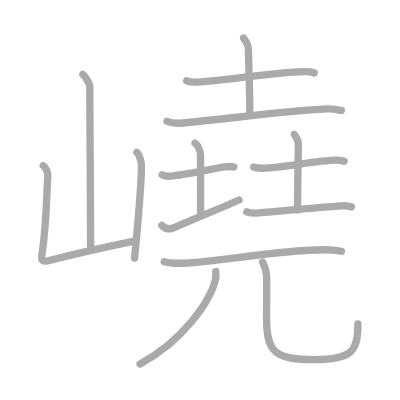
t = 0.00 s
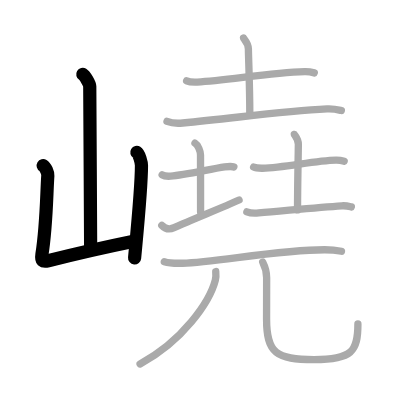
t = 3.00 s
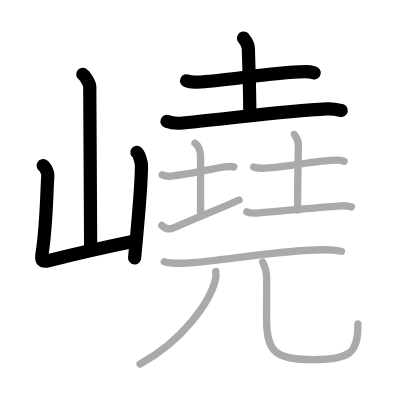
t = 6.00 s
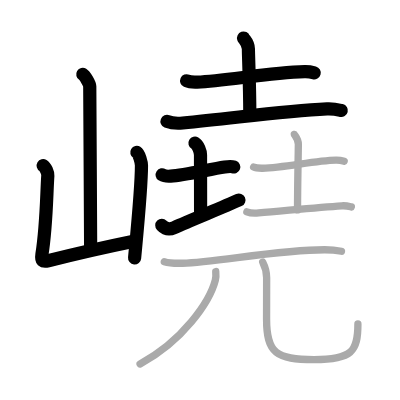
t = 9.00 s
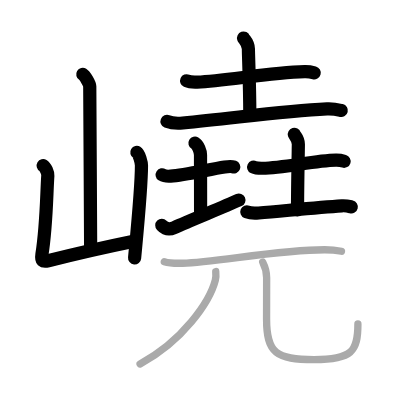
t = 12.00 s
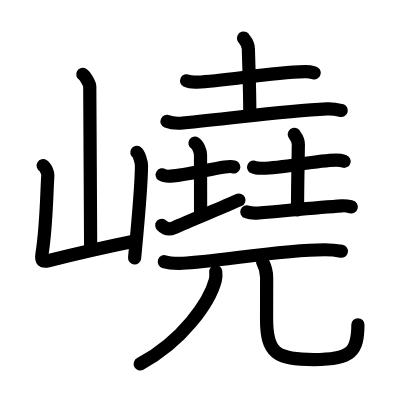
t = 15.00 s

The animated SVG that drew these frames (rendered in a browser with its animation timeline set to each time). Animation: 15 SMIL elements (animate=15); one cycle of 15.00 s.

<?xml version="1.0" standalone="no"?>
<!DOCTYPE svg PUBLIC "-//W3C//DTD SVG 1.1//EN"   "http://www.w3.org/Graphics/SVG/1.1/DTD/svg11.dtd">
<svg width="400px" height="400px"  version="1.1" xmlns="http://www.w3.org/2000/svg">
  <defs>
    <marker id="Triangle" viewBox="0 0 10 10" refX="0" refY="5" markerUnits="strokeWidth" markerWidth="3" style="stroke-opacity:0%;fill:#aaaaaa;" markerHeight="2" orient="auto">
      <path d="M 0 0 L 10 5 L 0 10 z" />
    </marker>
    
    <marker id="Arrow" viewBox="0 0 10 10" refX="5" refY="5" markerUnits="strokeWidth" markerWidth="1.8" style="stroke-opacity:0%;fill:#770000;" markerHeight="2" orient="auto">
      <path d="M 0 4 L 6 4 L 4 1 L 10 5 L 4 9 L 6 6 L 0 6 z" />
        <circle cx="5" cy="5" r="5" />
      </marker>
    
    <marker id="TriangleRed" viewBox="0 0 10 10" refX="0" refY="5" markerUnits="strokeWidth" markerWidth="3" style="stroke-opacity:0%;fill:#CC0000;" markerHeight="2" orient="auto">
      <path d="M 0 0 L 10 5 L 0 10 z" />
    </marker>
    
    <marker id="ArrowRed" viewBox="0 0 10 10" refX="5" refY="5" markerUnits="strokeWidth" markerWidth="1.8" style="stroke-opacity:0%;fill:#CC0000;" markerHeight="2" orient="auto">
      <path d="M 0 4 L 6 4 L 4 1 L 10 5 L 4 9 L 6 6 L 0 6 z" />
        <circle cx="5" cy="5" r="5" />
      </marker>
    
  </defs>
  
  <path style="fill:#ffffff; fill-opacity:100%; fill-rule:evenodd; stroke-width:0;" d="M 0 0 L 400px 0 L 400px 400px L 0 400px L 0 0" />

  <g transform="scale(3.6697247706422 3.6697247706422)">
<path style="fill:none; fill-opacity:0%; fill-rule:evenodd; stroke:#aaaaaa; stroke-opacity:100%; stroke-width: 1.5pt; stroke-linejoin:round; stroke-linecap:round;" d="M22.56 20.26c0.57 0.34 1.9 2.54 1.9 3.23c0 7.14 0.24 35.3 0.24 44.47"></path>
<path style="fill:none; fill-opacity:0%; fill-rule:evenodd; stroke:#aaaaaa; stroke-opacity:100%; stroke-width: 1.5pt; stroke-linejoin:round; stroke-linecap:round;" d="M11.77 45.13c0.63 0.37 1.31 1.96 1.26 2.72c-0.35 5.22-0.35 13.63-1.61 21.49c-0.27 1.7 0.18 2.1 1.72 1.71c8.75-2.18 12.77-3.16 23.42-5.33"></path>
<path style="fill:none; fill-opacity:0%; fill-rule:evenodd; stroke:#aaaaaa; stroke-opacity:100%; stroke-width: 1.5pt; stroke-linejoin:round; stroke-linecap:round;" d="M37.29 41.52c0.63 0.38 1.26 2.8 1.26 3.56c0 5.87-1.05 16.42-1.87 25.22"></path>
<path style="fill:none; fill-opacity:0%; fill-rule:evenodd; stroke:#aaaaaa; stroke-opacity:100%; stroke-width: 1.5pt; stroke-linejoin:round; stroke-linecap:round;" d="M50.86 22.02c0.75 0.34 2.13 0.37 2.88 0.34c7.95-0.37 19.55-2.54 29.27-2.83c1.25-0.04 2 0.16 2.63 0.33"></path>
<path style="fill:none; fill-opacity:0%; fill-rule:evenodd; stroke:#aaaaaa; stroke-opacity:100%; stroke-width: 1.5pt; stroke-linejoin:round; stroke-linecap:round;" d="M66.37 10.37c0.09 0.26 1.32 1.35 1.32 3.01c0 1.86 0.38 9.98 0.38 17.72"></path>
<path style="fill:none; fill-opacity:0%; fill-rule:evenodd; stroke:#aaaaaa; stroke-opacity:100%; stroke-width: 1.5pt; stroke-linejoin:round; stroke-linecap:round;" d="M45.51 33.07c1.11 0.45 3.16 0.56 4.28 0.45c13.81-1.27 26.98-3.26 39.33-3.85c1.86-0.09 2.97 0.22 3.9 0.44"></path>
<path style="fill:none; fill-opacity:0%; fill-rule:evenodd; stroke:#aaaaaa; stroke-opacity:100%; stroke-width: 1.5pt; stroke-linejoin:round; stroke-linecap:round;" d="M44.19 47.64c0.58 0.38 1.72 0.4 2.31 0.36c3.84-0.25 10.61-1.89 14.72-2.5c0.96-0.14 2.02-0.18 2.5 0.01"></path>
<path style="fill:none; fill-opacity:0%; fill-rule:evenodd; stroke:#aaaaaa; stroke-opacity:100%; stroke-width: 1.5pt; stroke-linejoin:round; stroke-linecap:round;" d="M53.13 39c0.84 0.5 1.51 2.23 1.51 3.25c0 7.25 0.02 4.75 0.02 15.5"></path>
<path style="fill:none; fill-opacity:0%; fill-rule:evenodd; stroke:#aaaaaa; stroke-opacity:100%; stroke-width: 1.5pt; stroke-linejoin:round; stroke-linecap:round;" d="M44.09 61.41c0.56 0.58 1.68 1.41 3.35 0.64c4.66-2.13 13.04-5.42 17.7-7.55"></path>
<path style="fill:none; fill-opacity:0%; fill-rule:evenodd; stroke:#aaaaaa; stroke-opacity:100%; stroke-width: 1.5pt; stroke-linejoin:round; stroke-linecap:round;" d="M69.11 45.53c0.64 0.32 1.81 0.33 2.45 0.32c5.93-0.11 14.2-2.11 20-2.21c1.06-0.02 1.7 0.15 2.23 0.31"></path>
<path style="fill:none; fill-opacity:0%; fill-rule:evenodd; stroke:#aaaaaa; stroke-opacity:100%; stroke-width: 1.5pt; stroke-linejoin:round; stroke-linecap:round;" d="M80.21 36.62c0.07 0.23 1.09 1.22 1.09 2.71c0 1.67-0.22 10.92-0.22 17.88"></path>
<path style="fill:none; fill-opacity:0%; fill-rule:evenodd; stroke:#aaaaaa; stroke-opacity:100%; stroke-width: 1.5pt; stroke-linejoin:round; stroke-linecap:round;" d="M67.27 57.73c0.74 0.3 2.48 0.37 3.22 0.3c6.61-0.54 16.03-1.54 22.66-1.95c1.23-0.08 1.98 0.15 2.59 0.3"></path>
<path style="fill:none; fill-opacity:0%; fill-rule:evenodd; stroke:#aaaaaa; stroke-opacity:100%; stroke-width: 1.5pt; stroke-linejoin:round; stroke-linecap:round;" d="M44.77 71.31c1.31 0.42 3.71 0.46 5.02 0.42c9.12-0.31 26.23-3.67 38.68-3.67c2.18 0 3.49 0.2 4.58 0.41"></path>
<path style="fill:none; fill-opacity:0%; fill-rule:evenodd; stroke:#aaaaaa; stroke-opacity:100%; stroke-width: 1.5pt; stroke-linejoin:round; stroke-linecap:round;" d="M58.79 74c0.06 0.59 0.11 1.53-0.12 2.38C57.15 82.25 49.75 93 38.17 99.17"></path>
<path style="fill:none; fill-opacity:0%; fill-rule:evenodd; stroke:#aaaaaa; stroke-opacity:100%; stroke-width: 1.5pt; stroke-linejoin:round; stroke-linecap:round;" d="M71.59 71.41c0.58 1.14 1.07 2.49 1.07 4.25c0 2.36-0.02 5.9-0.02 11.25c0 9.37 2.66 11.08 12.94 11.08c10.29 0 11.95-2.19 11.95-9.73"></path>

<path style="fill:none; fill-opacity:0%; fill-rule:evenodd; stroke:#000000; stroke-opacity:100%; stroke-width: 2.7pt; stroke-linejoin:round; stroke-linecap:round;" d="M22.56 20.26c0.57 0.34 1.9 2.54 1.9 3.23c0 7.14 0.24 35.3 0.24 44.47" pathLength="100" stroke-dashoffset="100" stroke-dasharray="100 105"><animate id="dashAnim1" attributeName="stroke-dashoffset" from="100" to="0" dur="1s" calcMode="linear" fill="freeze"/></path>
<path style="fill:none; fill-opacity:0%; fill-rule:evenodd; stroke:#000000; stroke-opacity:100%; stroke-width: 2.7pt; stroke-linejoin:round; stroke-linecap:round;" d="M11.77 45.13c0.63 0.37 1.31 1.96 1.26 2.72c-0.35 5.22-0.35 13.63-1.61 21.49c-0.27 1.7 0.18 2.1 1.72 1.71c8.75-2.18 12.77-3.16 23.42-5.33" pathLength="100" stroke-dashoffset="100" stroke-dasharray="100 105"><animate id="dashAnim2" attributeName="stroke-dashoffset" from="100" to="0" dur="1s" calcMode="linear" begin="dashAnim1.end" fill="freeze"/></path>
<path style="fill:none; fill-opacity:0%; fill-rule:evenodd; stroke:#000000; stroke-opacity:100%; stroke-width: 2.7pt; stroke-linejoin:round; stroke-linecap:round;" d="M37.29 41.52c0.63 0.38 1.26 2.8 1.26 3.56c0 5.87-1.05 16.42-1.87 25.22" pathLength="100" stroke-dashoffset="100" stroke-dasharray="100 105"><animate id="dashAnim3" attributeName="stroke-dashoffset" from="100" to="0" dur="1s" calcMode="linear" begin="dashAnim2.end" fill="freeze"/></path>
<path style="fill:none; fill-opacity:0%; fill-rule:evenodd; stroke:#000000; stroke-opacity:100%; stroke-width: 2.7pt; stroke-linejoin:round; stroke-linecap:round;" d="M50.86 22.02c0.75 0.34 2.13 0.37 2.88 0.34c7.95-0.37 19.55-2.54 29.27-2.83c1.25-0.04 2 0.16 2.63 0.33" pathLength="100" stroke-dashoffset="100" stroke-dasharray="100 105"><animate id="dashAnim4" attributeName="stroke-dashoffset" from="100" to="0" dur="1s" calcMode="linear" begin="dashAnim3.end" fill="freeze"/></path>
<path style="fill:none; fill-opacity:0%; fill-rule:evenodd; stroke:#000000; stroke-opacity:100%; stroke-width: 2.7pt; stroke-linejoin:round; stroke-linecap:round;" d="M66.37 10.37c0.09 0.26 1.32 1.35 1.32 3.01c0 1.86 0.38 9.98 0.38 17.72" pathLength="100" stroke-dashoffset="100" stroke-dasharray="100 105"><animate id="dashAnim5" attributeName="stroke-dashoffset" from="100" to="0" dur="1s" calcMode="linear" begin="dashAnim4.end" fill="freeze"/></path>
<path style="fill:none; fill-opacity:0%; fill-rule:evenodd; stroke:#000000; stroke-opacity:100%; stroke-width: 2.7pt; stroke-linejoin:round; stroke-linecap:round;" d="M45.51 33.07c1.11 0.45 3.16 0.56 4.28 0.45c13.81-1.27 26.98-3.26 39.33-3.85c1.86-0.09 2.97 0.22 3.9 0.44" pathLength="100" stroke-dashoffset="100" stroke-dasharray="100 105"><animate id="dashAnim6" attributeName="stroke-dashoffset" from="100" to="0" dur="1s" calcMode="linear" begin="dashAnim5.end" fill="freeze"/></path>
<path style="fill:none; fill-opacity:0%; fill-rule:evenodd; stroke:#000000; stroke-opacity:100%; stroke-width: 2.7pt; stroke-linejoin:round; stroke-linecap:round;" d="M44.19 47.64c0.58 0.38 1.72 0.4 2.31 0.36c3.84-0.25 10.61-1.89 14.72-2.5c0.96-0.14 2.02-0.18 2.5 0.01" pathLength="100" stroke-dashoffset="100" stroke-dasharray="100 105"><animate id="dashAnim7" attributeName="stroke-dashoffset" from="100" to="0" dur="1s" calcMode="linear" begin="dashAnim6.end" fill="freeze"/></path>
<path style="fill:none; fill-opacity:0%; fill-rule:evenodd; stroke:#000000; stroke-opacity:100%; stroke-width: 2.7pt; stroke-linejoin:round; stroke-linecap:round;" d="M53.13 39c0.84 0.5 1.51 2.23 1.51 3.25c0 7.25 0.02 4.75 0.02 15.5" pathLength="100" stroke-dashoffset="100" stroke-dasharray="100 105"><animate id="dashAnim8" attributeName="stroke-dashoffset" from="100" to="0" dur="1s" calcMode="linear" begin="dashAnim7.end" fill="freeze"/></path>
<path style="fill:none; fill-opacity:0%; fill-rule:evenodd; stroke:#000000; stroke-opacity:100%; stroke-width: 2.7pt; stroke-linejoin:round; stroke-linecap:round;" d="M44.09 61.41c0.56 0.58 1.68 1.41 3.35 0.64c4.66-2.13 13.04-5.42 17.7-7.55" pathLength="100" stroke-dashoffset="100" stroke-dasharray="100 105"><animate id="dashAnim9" attributeName="stroke-dashoffset" from="100" to="0" dur="1s" calcMode="linear" begin="dashAnim8.end" fill="freeze"/></path>
<path style="fill:none; fill-opacity:0%; fill-rule:evenodd; stroke:#000000; stroke-opacity:100%; stroke-width: 2.7pt; stroke-linejoin:round; stroke-linecap:round;" d="M69.11 45.53c0.64 0.32 1.81 0.33 2.45 0.32c5.93-0.11 14.2-2.11 20-2.21c1.06-0.02 1.7 0.15 2.23 0.31" pathLength="100" stroke-dashoffset="100" stroke-dasharray="100 105"><animate id="dashAnim10" attributeName="stroke-dashoffset" from="100" to="0" dur="1s" calcMode="linear" begin="dashAnim9.end" fill="freeze"/></path>
<path style="fill:none; fill-opacity:0%; fill-rule:evenodd; stroke:#000000; stroke-opacity:100%; stroke-width: 2.7pt; stroke-linejoin:round; stroke-linecap:round;" d="M80.21 36.62c0.07 0.23 1.09 1.22 1.09 2.71c0 1.67-0.22 10.92-0.22 17.88" pathLength="100" stroke-dashoffset="100" stroke-dasharray="100 105"><animate id="dashAnim11" attributeName="stroke-dashoffset" from="100" to="0" dur="1s" calcMode="linear" begin="dashAnim10.end" fill="freeze"/></path>
<path style="fill:none; fill-opacity:0%; fill-rule:evenodd; stroke:#000000; stroke-opacity:100%; stroke-width: 2.7pt; stroke-linejoin:round; stroke-linecap:round;" d="M67.27 57.73c0.74 0.3 2.48 0.37 3.22 0.3c6.61-0.54 16.03-1.54 22.66-1.95c1.23-0.08 1.98 0.15 2.59 0.3" pathLength="100" stroke-dashoffset="100" stroke-dasharray="100 105"><animate id="dashAnim12" attributeName="stroke-dashoffset" from="100" to="0" dur="1s" calcMode="linear" begin="dashAnim11.end" fill="freeze"/></path>
<path style="fill:none; fill-opacity:0%; fill-rule:evenodd; stroke:#000000; stroke-opacity:100%; stroke-width: 2.7pt; stroke-linejoin:round; stroke-linecap:round;" d="M44.77 71.31c1.31 0.42 3.71 0.46 5.02 0.42c9.12-0.31 26.23-3.67 38.68-3.67c2.18 0 3.49 0.2 4.58 0.41" pathLength="100" stroke-dashoffset="100" stroke-dasharray="100 105"><animate id="dashAnim13" attributeName="stroke-dashoffset" from="100" to="0" dur="1s" calcMode="linear" begin="dashAnim12.end" fill="freeze"/></path>
<path style="fill:none; fill-opacity:0%; fill-rule:evenodd; stroke:#000000; stroke-opacity:100%; stroke-width: 2.7pt; stroke-linejoin:round; stroke-linecap:round;" d="M58.79 74c0.06 0.59 0.11 1.53-0.12 2.38C57.15 82.25 49.75 93 38.17 99.17" pathLength="100" stroke-dashoffset="100" stroke-dasharray="100 105"><animate id="dashAnim14" attributeName="stroke-dashoffset" from="100" to="0" dur="1s" calcMode="linear" begin="dashAnim13.end" fill="freeze"/></path>
<path style="fill:none; fill-opacity:0%; fill-rule:evenodd; stroke:#000000; stroke-opacity:100%; stroke-width: 2.7pt; stroke-linejoin:round; stroke-linecap:round;" d="M71.59 71.41c0.58 1.14 1.07 2.49 1.07 4.25c0 2.36-0.02 5.9-0.02 11.25c0 9.37 2.66 11.08 12.94 11.08c10.29 0 11.95-2.19 11.95-9.73" pathLength="100" stroke-dashoffset="100" stroke-dasharray="100 105"><animate id="dashAnim15" attributeName="stroke-dashoffset" from="100" to="0" dur="1s" calcMode="linear" begin="dashAnim14.end" fill="freeze"/></path>

</g>

</svg>  
          
